Run: headless pygame with SDL's dummy video driver; simulated clock (each Clock.tick advances the game by its frame time, no real sleeping); random seed 0; keys injected as events and as key.get_pressed() state; no mouse input.
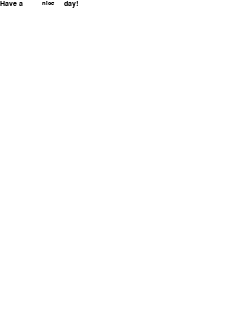
Frame 1 of 4 · flips 1–60 · no input
Frame 2 of 4 · flips 61–180 · tapped SPACE, RETURN · held RIGHT (→), D · screen unchanged from frame 1, image omitted
Frame 3 of 4 · flips 181–300 · held DOWN (↓), S · screen unchanged from frame 2, image omitted
Frame 4 of 4 · flips 301–420 · held LEFT (←), A, UP (↑), W · screen unchanged from frame 3, image omitted

The pygame program that drew these frames:

import pygame as pg

pg.font.init()

textFonts = {}

textTags = {}
textTags[ 'h1' ] = { 'font-size': 24 }
textTags[ 'h2' ] = { 'font-size': 20 }
textTags[ 'h3' ] = { 'font-size': 18 }
textTags[ 'h4' ] = { 'font-size': 16 }
textTags[ 'h5' ] = { 'font-size': 14 }
textTags[ 'h6' ] = { 'font-size': 12 }

textTags[ 'b' ] = { 'font-weight':'bold' }
textTags[ 'i' ] = { 'font-style':'italic'}
textTags[ 'div' ] = { 'font-size': 11 }
textTags[ 'p' ] = { 'font-size': 11 }




class HTMLTag:
    def __init__(self):
        self.type = ''
        self.parameters = {}
        self.content = []
        self.render = {}

    def add(self, content):
        self.content.append( content )
    def addMod(self, name, val):
        self.parameters[ name ] = val

    def hasMod(self, name):
        return name in self.parameters

    def setMod(self, name):
        self.parameters[ name ] = True

    def getMod(self, name):
        return self.parameters[ name ]

    def setType(self, type):
        global textTags
        self.type = type
        if type in textTags:
            for key, val in textTags[type].items():
                self.render[ key ] = val

    def isTypeOf(self, type):
        return self.type == type

    def getType(self):
        return self.type

    def textPrepRender(self, **render_parameters):

        myTextData = []
        myStyle = self.render.copy()
        if render_parameters:
            for key, val in enumerate(render_parameters):
                myStyle[key] = val

        if 'font-size' not in myStyle: myStyle['font-size'] = 9
        if 'font-style' not in myStyle: myStyle['font-style'] = 'normal'
        if 'font-weight' not in myStyle: myStyle['font-weight'] = 'normal'
        if 'font-family' not in myStyle: myStyle['font-family'] = 'arial'

        for element in self.content:
            if isinstance( element, str ): # This is just a string!
                myTextData.append( ( element, myStyle ) )
            else: # This is a tag
                myTextData = myTextData + element.textPrepRender( render_parameters=myStyle )

        return myTextData

    def textSplitRender( self, textData ):
        newTextData = []

        max_w = 240
        w = max_w
        for text, style in textData:
            charSize = int(style['font-size']*0.6)
            stringLen = charSize*len( text )
            if stringLen > w:
                charsPerLine = max_w // charSize
                lines = len(text)//charsPerLine
                lastLineSize = len(text)%charsPerLine*charSize
                if len(text)%charsPerLine !=  0: lines += 1
                for i in range( lines+1 ):
                    newStyle = style.copy()
                    newStyle['new_x'] = 0
                    if i == lines:
                        newStyle['new_x'] = lastLineSize
                    newTextData.append( (text[ i*charsPerLine : min( len( text ), i*charsPerLine+charsPerLine ) ], newStyle) )

                w = max_w - w % stringLen
            else:
                newStyle = style.copy()
                w = w - stringLen
                newStyle['new_x'] = max_w-w
                newTextData.append( (text, newStyle) )
        return newTextData

    def textRender(self, textData):
        global textFonts
        w = 240
        h = 0
        for text, style in textData:
            h += style['font-size']+2

        mySurface = pg.Surface( ( w, h ), flags=pg.SRCALPHA)
        mySurface.fill( (255,255,255, 0))

        x, y = 0, 0
        for text, style in textData:
            realFontName = style['font-family'] + str( style['font-size'] )
            if realFontName not in textFonts:
                textFonts[realFontName] = pg.font.SysFont( style['font-family'], style['font-size'] )

            if isinstance( style['font-weight'], str ) and style['font-weight'] == "bold" or isinstance( style['font-weight'], int ) and style['font-weight'] > 0:
                textFonts[realFontName].set_bold( True )
            else:
                textFonts[realFontName].set_bold( False )


            if style['font-style'] == "italic":
                textFonts[realFontName].set_italic( True )
            else:
                textFonts[realFontName].set_italic( False )

            appendSurf = textFonts[realFontName].render( text, True, (0,0,0) )

            mySurface.blit( appendSurf, (x, y))
            if style['new_x'] == 0:
                x = 0
                y = y + style['font-size']+2
            else:
                x = style['new_x']
        return mySurface


tag = HTMLTag()
tag.setType("p")

tag.add("Have a ")

innerTag = HTMLTag()
innerTag.setType("b")
innerTag.add("nice")
tag.add(innerTag)

tag.add(" day!")


disp = pg.display.set_mode( (240, 320))
disp.fill((255,255,255))
disp.blit( tag.textRender( tag.textSplitRender( tag.textPrepRender())), (0,0))
pg.display.flip()

while True:
    pg.display.flip()
